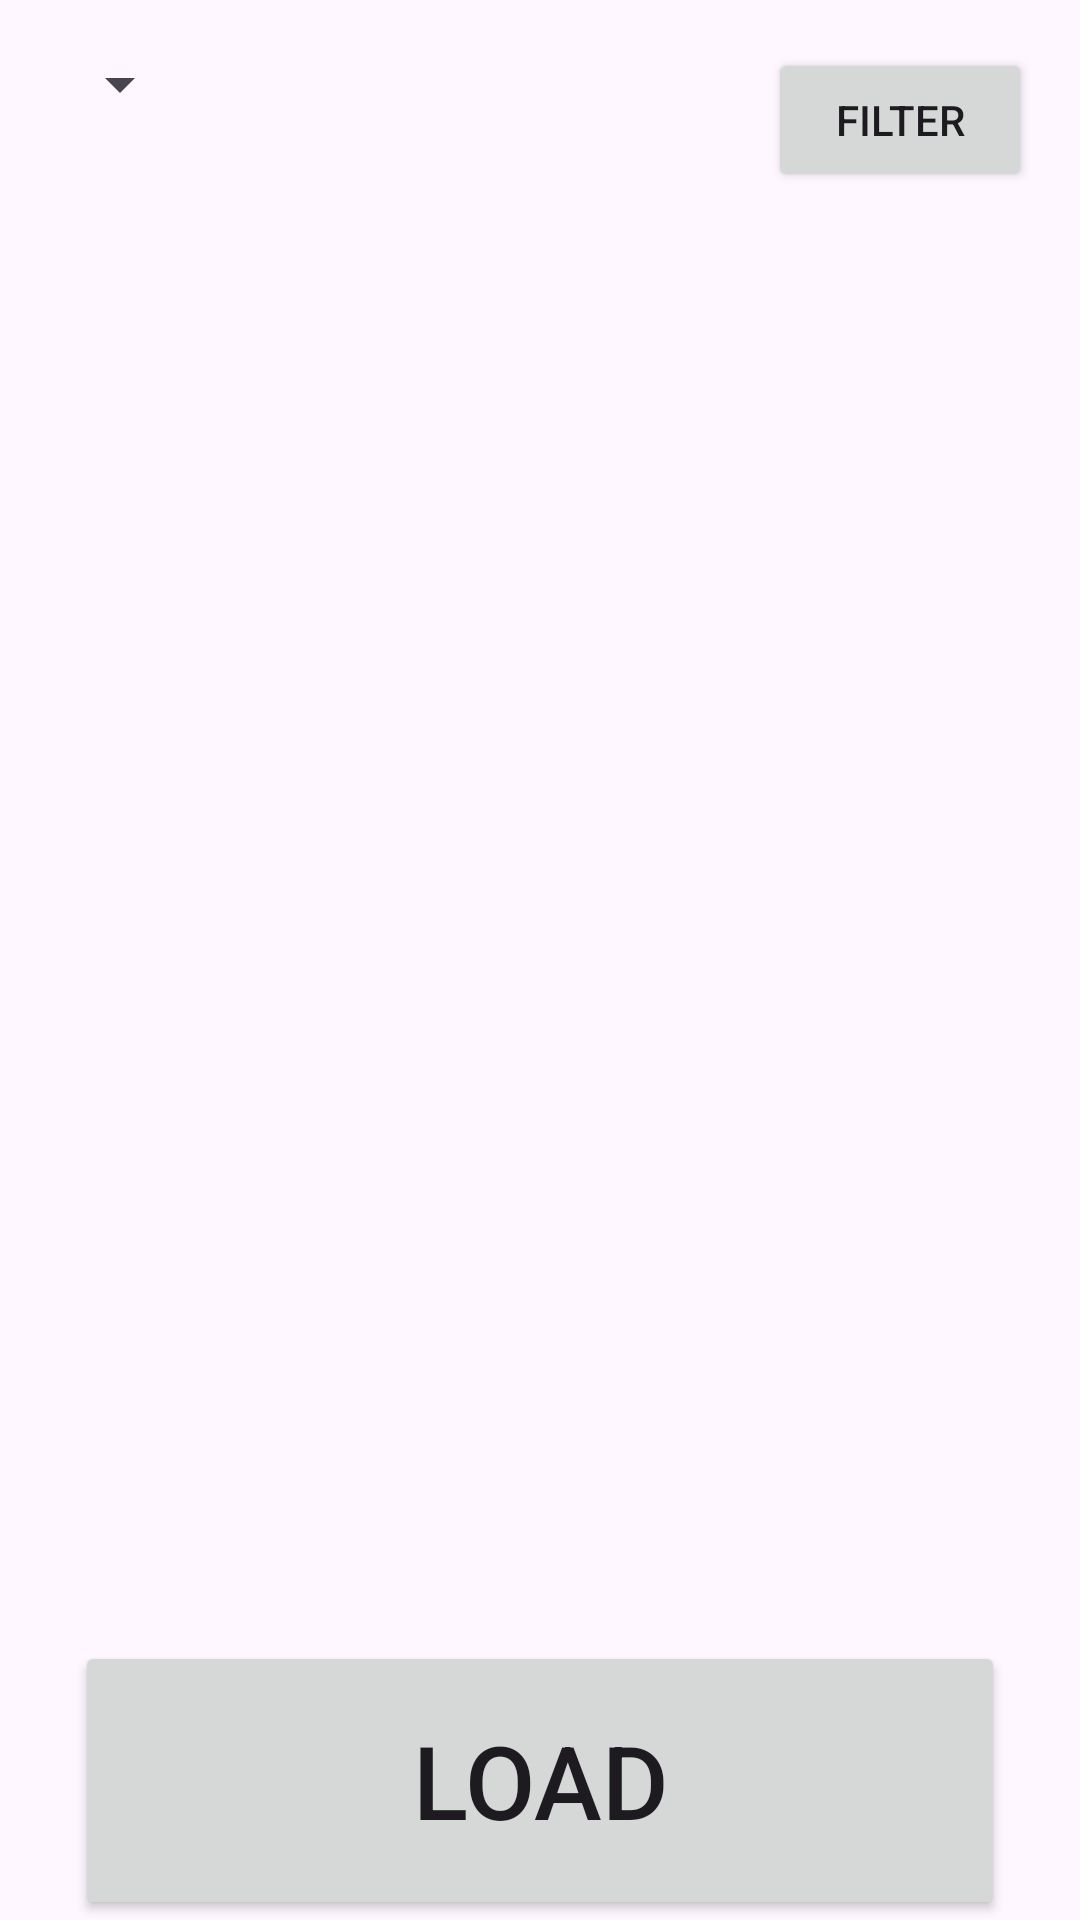

Write the Android layout XML for this screen, with the resource values it uses.
<!-- AndroidManifest.xml: application theme Theme.Taxi3 -->
<!-- res/layout/activity_find_parked_car.xml -->
<?xml version="1.0" encoding="utf-8"?>
<androidx.drawerlayout.widget.DrawerLayout
    xmlns:android="http://schemas.android.com/apk/res/android"
    xmlns:app="http://schemas.android.com/apk/res-auto"
    xmlns:tools="http://schemas.android.com/tools"
    android:id="@+id/drawerLayout"
    android:layout_width="match_parent"
    android:layout_height="match_parent"
    tools:context=".FindParkedCar">

    <androidx.constraintlayout.widget.ConstraintLayout
        android:id="@+id/containerLayout"
        android:layout_width="match_parent"
        android:layout_height="match_parent">

        <Spinner
            android:id="@+id/sortSpinner"
            android:layout_width="wrap_content"
            android:layout_height="wrap_content"
            android:layout_margin="16dp"
            app:layout_constraintTop_toTopOf="parent"
            app:layout_constraintStart_toStartOf="parent" />

        <Button
            android:id="@+id/filterButton"
            android:layout_width="wrap_content"
            android:layout_height="wrap_content"
            android:text="Filter"
            android:layout_margin="16dp"
            app:layout_constraintTop_toTopOf="parent"
            app:layout_constraintEnd_toEndOf="parent" />

        <ScrollView
            android:layout_width="0dp"
            android:layout_height="0dp"
            app:layout_constraintTop_toBottomOf="@id/sortSpinner"
            app:layout_constraintBottom_toTopOf="@+id/button2"
            app:layout_constraintEnd_toEndOf="parent"
            app:layout_constraintStart_toStartOf="parent">

            <LinearLayout
                android:id="@+id/carsLayout"
                android:layout_width="match_parent"
                android:layout_height="wrap_content"
                android:orientation="vertical" />
        </ScrollView>

        <Button
            android:id="@+id/button2"
            android:layout_width="310dp"
            android:layout_height="93dp"
            android:onClick="OnClick"
            android:text="Load"
            android:textSize="34sp"
            app:layout_constraintBottom_toBottomOf="parent"
            app:layout_constraintEnd_toEndOf="parent"
            app:layout_constraintStart_toStartOf="parent" />
    </androidx.constraintlayout.widget.ConstraintLayout>

    <LinearLayout
        android:id="@+id/filterDrawer"
        android:layout_width="300dp"
        android:layout_height="match_parent"
        android:orientation="vertical"
        android:background="@android:color/white"
        android:layout_gravity="end"
        android:padding="16dp">

        <TextView
            android:layout_width="wrap_content"
            android:layout_height="wrap_content"
            android:text="Brand" />

        <Spinner
            android:id="@+id/brandSpinner"
            android:layout_width="match_parent"
            android:layout_height="wrap_content" />

        <TextView
            android:layout_width="wrap_content"
            android:layout_height="wrap_content"
            android:text="ID Range" />

        <EditText
            android:id="@+id/idMin"
            android:layout_width="match_parent"
            android:layout_height="wrap_content"
            android:hint="Min ID"
            android:inputType="number" />

        <EditText
            android:id="@+id/idMax"
            android:layout_width="match_parent"
            android:layout_height="wrap_content"
            android:hint="Max ID"
            android:inputType="number" />

        <TextView
            android:layout_width="wrap_content"
            android:layout_height="wrap_content"
            android:text="Speed Range" />

        <EditText
            android:id="@+id/speedMin"
            android:layout_width="match_parent"
            android:layout_height="wrap_content"
            android:hint="Min Speed"
            android:inputType="number" />

        <EditText
            android:id="@+id/speedMax"
            android:layout_width="match_parent"
            android:layout_height="wrap_content"
            android:hint="Max Speed"
            android:inputType="number" />

        <TextView
            android:layout_width="wrap_content"
            android:layout_height="wrap_content"
            android:text="Price Range" />

        <EditText
            android:id="@+id/priceMin"
            android:layout_width="match_parent"
            android:layout_height="wrap_content"
            android:hint="Min Price"
            android:inputType="numberDecimal" />

        <EditText
            android:id="@+id/priceMax"
            android:layout_width="match_parent"
            android:layout_height="wrap_content"
            android:hint="Max Price"
            android:inputType="numberDecimal" />

        <Button
            android:layout_width="wrap_content"
            android:layout_height="wrap_content"
            android:text="Apply Filters"
            android:onClick="applyFilters" />
    </LinearLayout>

</androidx.drawerlayout.widget.DrawerLayout>
<!-- resources referenced by this layout -->
<resources>
  <style name="Theme.Taxi3" parent="Base.Theme.Taxi3" />
  <style name="Base.Theme.Taxi3" parent="Theme.Material3.DayNight.NoActionBar">
          
          
      </style>
</resources>
